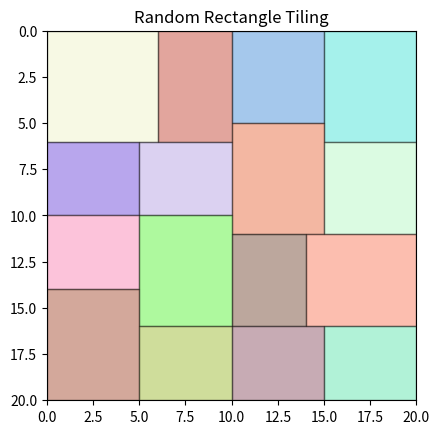

Generate this figure with matplotlib:
from dataclasses import dataclass
import matplotlib.pyplot as plt
import matplotlib.patches as patches
import time
import random
import math


@dataclass
class Block:
    x: int
    y: int
    w: int
    h: int

    def __iter__(self):
        return iter((self.x, self.y, self.w, self.h))


@dataclass
class Ceil:
    range: tuple[int, int]
    height: int

    @property
    def len(self):
        return self.range[1] - self.range[0] + 1

    def split(self, length):
        assert self.len >= length
        (start, end) = self.range
        self.range = (start + length, end)
        return Ceil((start, start + length - 1), self.height)

    def merge(self, other):
        assert self.range[1] + 1 == other.range[0]
        self.range = (self.range[0], other.range[1])
        return self

    def as_block(self, bottom_height):
        return Block(self.range[0], self.height, self.len, bottom_height - self.height)


def plot_solution(N, block: list[Block]):
    _, ax = plt.subplots()
    ax.set_xlim(0, N)
    ax.set_ylim(0, N)

    ax.invert_yaxis()

    for i, (sx, sy, w, h) in enumerate(block, start=1):
        color = (random.random(), random.random(), random.random())
        rect_patch = patches.Rectangle(
            (sx, sy), w, h, linewidth=1, edgecolor="black", facecolor=color, alpha=0.4
        )
        ax.add_patch(rect_patch)
        # cx, cy = sx + w / 2, sy + h / 2
        # ax.text(cx, cy, f"{i}", ha="center", va="center", fontsize=15, color="black")

    ax.set_aspect("equal", adjustable="box")
    plt.title("Random Rectangle Tiling")
    plt.show()


def split_ceil(lb: int, ub: int, target_cnt: int, length: int) -> list[int]:
    assert lb <= ub, f"lb({lb}) larger than ub({ub}), please check your input"

    assert (
        lb * target_cnt <= length
    ), f"Can't split length({length}) less than lb({lb})*target_cnt({target_cnt})"

    assert (
        ub * target_cnt >= length
    ), f"Can't split length({length}) more than ub({ub})*target_cnt({target_cnt})"

    if lb * target_cnt == length:
        return [lb] * target_cnt

    if ub * target_cnt == length:
        return [ub] * target_cnt

    ans = [lb] * target_cnt
    length -= lb * target_cnt

    def distribute(idx, leftover):
        rnd = [random.random() for _ in range(len(idx))]
        s = sum(rnd)
        add_up = [int(leftover * r / s) for r in rnd]
        for i, j in enumerate(idx):
            if ans[j] + add_up[i] > ub:
                leftover -= ub - ans[j]
            else:
                leftover -= add_up[i]
            ans[j] = min(ub, ans[j] + add_up[i])
        return leftover

    while length > 0:
        length_left = distribute([i for i, x in enumerate(ans) if x < ub], length)
        if length_left == length:
            for _ in range(length_left):
                candidates = [i for i, x in enumerate(ans) if x < ub]
                ans[random.choice(candidates)] += 1
                length_left -= 1
        length = length_left

    return ans


def place_row(
    H: int,
    lb: int,
    ub: int,
    cnt: int,
    row_cnt: int,
    row_id: int,
    ceils: list[Ceil],
) -> tuple[list[Block], list[Ceil]]:
    cnt_bounds = []
    cnt_lb, cnt_ub = 0, 0

    for ceil in ceils:
        assert ceil.len >= lb, f"Ceil.len({ceil.len}) is smaller than lb({lb})"

        assert not (
            ceil.len > ub and ceil.len < 2 * lb
        ), f"Ceil.len is {ceil.len}, which is larger than ub but less than 2*lb, ub: {ub}, lb: {lb}"

        cur_cnt_lb, cur_cnt_ub = (ceil.len + ub - 1) // ub, ceil.len // lb
        cnt_bounds.append((cur_cnt_lb, cur_cnt_ub))
        cnt_lb, cnt_ub = (
            cnt_lb + cur_cnt_lb,
            cnt_ub + cur_cnt_ub,
        )

    assert cnt_lb <= cnt_ub, f"WTF, cnt_lb is {cnt_lb}, cnt_ub is {cnt_ub}"

    assert (
        cnt_lb <= cnt <= cnt_ub
    ), f"cnt is {cnt}, which should be within range [{cnt_lb}, {cnt_ub}]"

    splitted_ceils = []
    for ceil, (cnt_lb_cur, cnt_ub_cur) in zip(ceils, cnt_bounds):
        cnt_lb, cnt_ub = cnt_lb - cnt_lb_cur, cnt_ub - cnt_ub_cur
        new_cnt_lb_cur = max(cnt_lb_cur, cnt - cnt_ub)
        new_cnt_ub_cur = min(cnt_ub_cur, cnt - cnt_lb)
        cnt_cur = random.randint(new_cnt_lb_cur, new_cnt_ub_cur)
        cnt -= cnt_cur
        for length in split_ceil(lb, ub, cnt_cur, ceil.len):
            splitted_ceils.append(ceil.split(length))
    splitted_ceils.sort(key=lambda ceil: ceil.range[0])

    blocks, merged_ceils = [], []
    ceils_to_merge = []
    height_lb = H - ub * (row_cnt - row_id - 1)
    height_ub = H - lb * (row_cnt - row_id - 1)

    def merge_ceil():
        if not ceils_to_merge:
            return
        height = random.randint(height_lb, height_ub)
        merged_ceil = ceils_to_merge[0]
        blocks.append(ceils_to_merge[0].as_block(height))
        for ceil_to_merge in ceils_to_merge[1:]:
            blocks.append(ceil_to_merge.as_block(height))
            merged_ceil.merge(ceil_to_merge)
        merged_ceil.height = height
        merged_ceils.append(merged_ceil)
        ceils_to_merge.clear()

    for ceil in splitted_ceils:
        new_height_lb = max(height_lb, ceil.height + lb)
        new_height_ub = min(height_ub, ceil.height + ub)
        if random.randint(0, 1) and new_height_lb <= new_height_ub:
            height_lb, height_ub = new_height_lb, new_height_ub
            ceils_to_merge.append(ceil)
        else:
            merge_ceil()
            height_lb = max(H - ub * (row_cnt - row_id - 1), ceil.height + lb)
            height_ub = min(H - lb * (row_cnt - row_id - 1), ceil.height + ub)
            ceils_to_merge.append(ceil)

    merge_ceil()

    return blocks, merged_ceils


def solve(N: int, m: int, lb: int, ub: int) -> list[Block]:
    assert lb <= ub, "WOW, you got lb larger than ub!"
    random.seed(time.time())
    ceils = [Ceil((0, N - 1), 0)]
    blocks = []
    for row_id in range(m):
        ans, ceils = place_row(N, lb, ub, m, m, row_id, ceils)
        blocks.extend(ans)
    return blocks


if __name__ == "__main__":
    N, m = 20, 4
    n = N / m
    lb, ub = math.ceil(0.7 * n), math.floor(1.3 * n)
    ans = solve(N, m, lb, ub)
    for _, _, w, h in ans:
        assert lb <= w <= ub, f"{lb} {w} {ub}"
        assert lb <= h <= ub, f"{lb} {h} {ub}"
    plot_solution(N, ans)  # This is time demanding.
